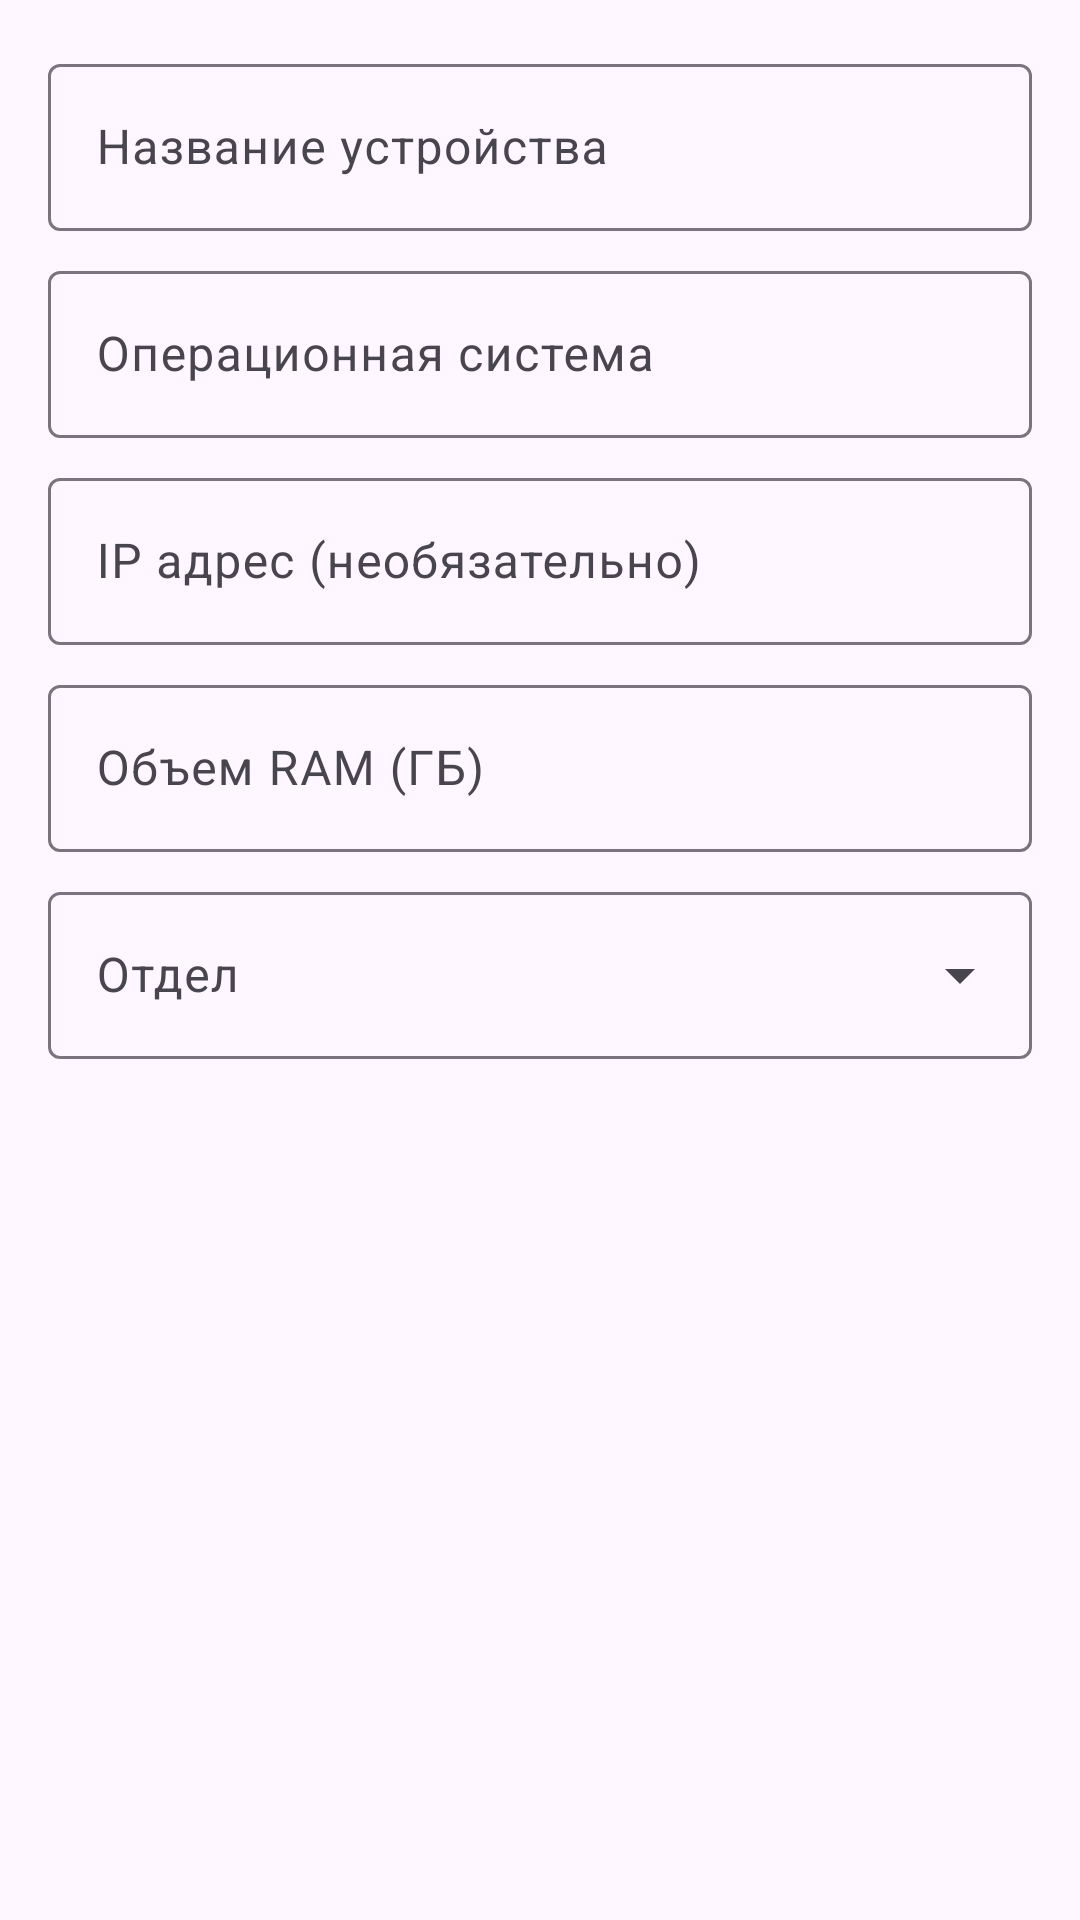

Produce the Android XML layout that renders to this screen, including the resource entries it uses.
<!-- AndroidManifest.xml: application theme Theme.SoftwareAccountingAndroid -->
<!-- res/layout/dialog_add_device.xml -->
<?xml version="1.0" encoding="utf-8"?>
<ScrollView xmlns:android="http://schemas.android.com/apk/res/android"
    xmlns:app="http://schemas.android.com/apk/res-auto"
    android:layout_width="match_parent"
    android:layout_height="wrap_content">

    <LinearLayout
        android:layout_width="match_parent"
        android:layout_height="wrap_content"
        android:orientation="vertical"
        android:padding="16dp">

        
        <com.google.android.material.textfield.TextInputLayout
            android:layout_width="match_parent"
            android:layout_height="wrap_content"
            android:layout_marginBottom="8dp">

            <com.google.android.material.textfield.TextInputEditText
                android:id="@+id/etName"
                android:layout_width="match_parent"
                android:layout_height="wrap_content"
                android:hint="Название устройства"
                android:inputType="textCapWords" />

        </com.google.android.material.textfield.TextInputLayout>

        
        <com.google.android.material.textfield.TextInputLayout
            android:layout_width="match_parent"
            android:layout_height="wrap_content"
            android:layout_marginBottom="8dp">

            <com.google.android.material.textfield.TextInputEditText
                android:id="@+id/etOS"
                android:layout_width="match_parent"
                android:layout_height="wrap_content"
                android:hint="Операционная система"
                android:inputType="text" />

        </com.google.android.material.textfield.TextInputLayout>

        
        <com.google.android.material.textfield.TextInputLayout
            android:layout_width="match_parent"
            android:layout_height="wrap_content"
            android:layout_marginBottom="8dp">

            <com.google.android.material.textfield.TextInputEditText
                android:id="@+id/etIP"
                android:layout_width="match_parent"
                android:layout_height="wrap_content"
                android:hint="IP адрес (необязательно)"
                android:inputType="text" />

        </com.google.android.material.textfield.TextInputLayout>

        
        <com.google.android.material.textfield.TextInputLayout
            android:layout_width="match_parent"
            android:layout_height="wrap_content"
            android:layout_marginBottom="8dp">

            <com.google.android.material.textfield.TextInputEditText
                android:id="@+id/etRAM"
                android:layout_width="match_parent"
                android:layout_height="wrap_content"
                android:hint="Объем RAM (ГБ)"
                android:inputType="number" />

        </com.google.android.material.textfield.TextInputLayout>

        
        <com.google.android.material.textfield.TextInputLayout
            style="@style/Widget.Material3.TextInputLayout.OutlinedBox.ExposedDropdownMenu"
            android:layout_width="match_parent"
            android:layout_height="wrap_content"
            android:layout_marginBottom="8dp">

            <AutoCompleteTextView
                android:id="@+id/spinnerDepartment"
                android:layout_width="match_parent"
                android:layout_height="wrap_content"
                android:hint="Отдел" />

        </com.google.android.material.textfield.TextInputLayout>

    </LinearLayout>

</ScrollView>
<!-- resources referenced by this layout -->
<resources>
  <style name="Theme.SoftwareAccountingAndroid" parent="Base.Theme.SoftwareAccountingAndroid" />
  <style name="Base.Theme.SoftwareAccountingAndroid" parent="Theme.Material3.DayNight.NoActionBar">
          
          <item name="colorPrimary">@color/purple_500</item>
          <item name="colorPrimaryVariant">@color/purple_700</item>
          <item name="colorOnPrimary">@color/white</item>
      </style>
  <color name="purple_500">#FF6200EE</color>
  <color name="purple_700">#FF3700B3</color>
  <color name="white">#FFFFFFFF</color>
</resources>
